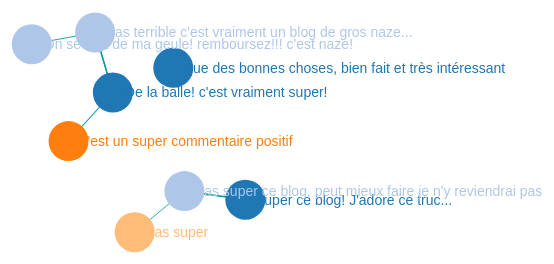
D3 v3 page, settled after 360 driven frames (6 s of simulated time); the page loaded 1 data file(s).



      var width = 960,
      height = 500;

      var color = d3.scale.category20();

      var force = d3.layout.force()
      .charge(-200)
      .gravity(0.05)
      .linkDistance(60)
      .size([width, height]);

      var svg = d3.select("body").append("svg")
      .attr("width", width)
      .attr("height", height);

      d3.json("python_code/1-nn.json", function(error, graph) {
      if (error) throw error;

      force
      .nodes(graph.nodes)
      .links(graph.links)
      .start();

      var link = svg.selectAll(".link")
      .data(graph.links)
      .enter().append("line")
      .attr("class", "link")
      .style("stroke-width", function(d) { return Math.sqrt(d.value); });

      var node = svg.selectAll(".node")
      .data(graph.nodes)
      .enter()
      .append("g")
      .call(force.drag);

      node.append("circle")
      .style("fill", function(d) { return color(d.group); })
      .attr("r", 20);

      node.append("text")
      .attr("x", 12)
      .attr("dy", ".35em")
      .style("fill", function(d) { return color(d.group); })
      .text(function(d) { return d.name; });

      node.append("title")
      .text(function(d) { return d.name; });

      force.on("tick", function() {
      link.attr("x1", function(d) { return d.source.x; })
      .attr("y1", function(d) { return d.source.y; })
      .attr("x2", function(d) { return d.target.x; })
      .attr("y2", function(d) { return d.target.y; });

      node
      <!-- .attr("cx", function(d) { return d.x; }) -->
      <!-- .attr("cy", function(d) { return d.y; }) -->
      .attr("transform", function(d) { return "translate(" + d.x + "," + d.y + ")"; });

      });
      });

    

### data: python_code/1-nn.json
{
 "nodes": [
  {
   "group": 0,
   "name": "super ce blog! J'adore ce truc..."
  },
  {
   "group": 0,
   "name": "De la balle! c'est vraiment super!"
  },
  {
   "group": 0,
   "name": "que des bonnes choses, bien fait et très…"
  },
  {
   "group": 10,
   "name": "pas terrible c'est vraiment un blog de g…"
  },
  {
   "group": 10,
   "name": "On se fout de ma geule! remboursez!!! c'…"
  },
  {
   "group": 10,
   "name": "pas super ce blog, peut mieux faire je n…"
  },
  {
   "group": 20,
   "name": "c'est un super commentaire positif"
  },
  {
   "group": 30,
   "name": "pas super"
  }
 ],
 "links": [
  {
   "source": 0,
   "target": 5,
   "value": 1.739
  },
  {
   "source": 1,
   "target": 3,
   "value": 1.667
  },
  {
   "source": 2,
   "target": 1,
   "value": 0.0
  },
  {
   "source": 3,
   "target": 1,
   "value": 1.667
  },
  {
   "source": 4,
   "target": 3,
   "value": 0.9677
  },
  {
   "source": 5,
   "target": 0,
   "value": 1.739
  },
  {
   "source": 6,
   "target": 1,
   "value": 1.111
  },
  {
   "source": 7,
   "target": 5,
   "value": 0.8333
  }
 ]
}